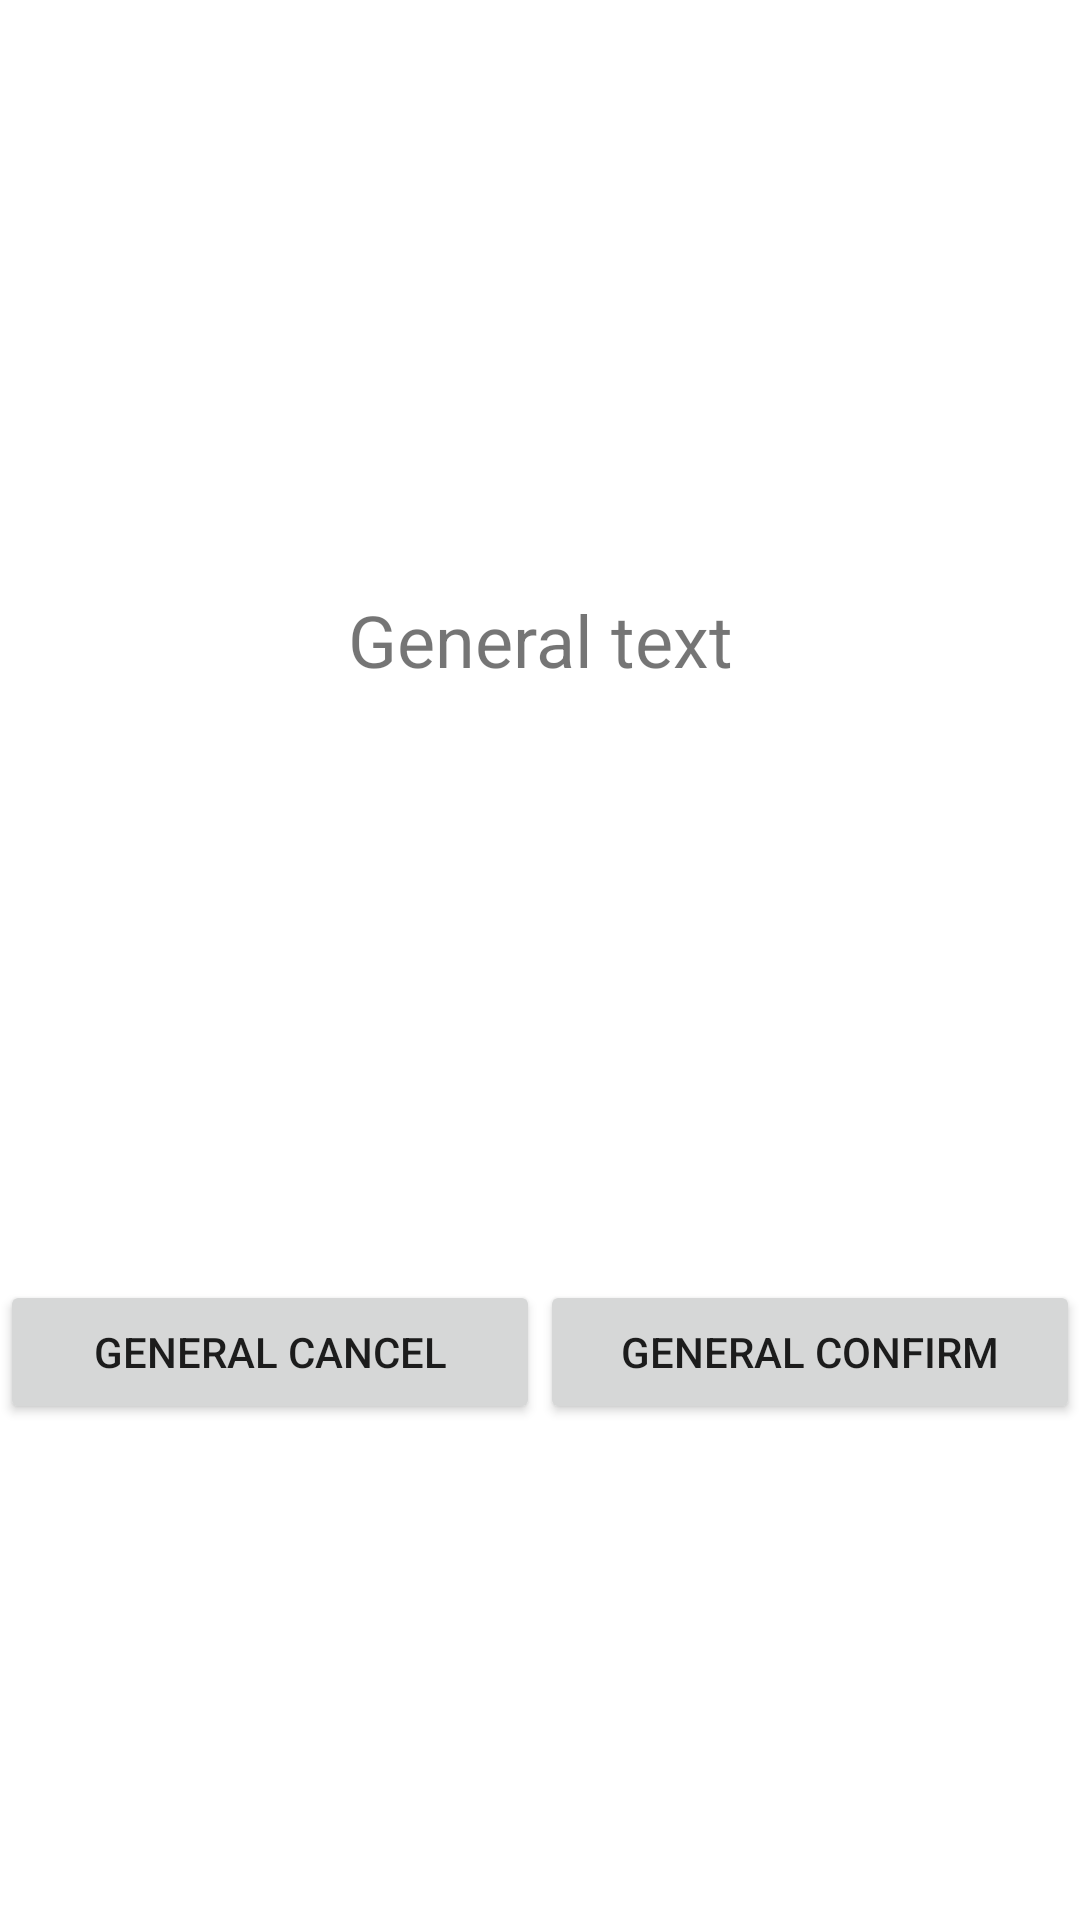

Android layout source for this screen:
<!-- AndroidManifest.xml: application theme AppTheme -->
<!-- res/layout/popup_yes_no.xml -->
<?xml version="1.0" encoding="utf-8"?>
<LinearLayout xmlns:android="http://schemas.android.com/apk/res/android"
    android:id="@+id/layout_popup"
    android:layout_width="200dp"
    android:layout_height="200dp"
    android:layout_gravity="center"
    android:gravity="center"
    android:shadowColor="#638B8C"
    android:shadowDx="8"
    android:shadowDy="8"
    android:orientation="vertical">


    <TextView
        android:id="@+id/tvGeneralText"
        android:layout_width="match_parent"
        android:layout_height="match_parent"
        android:layout_weight="3"
        android:gravity="center"
        android:text="General text"
        android:textSize="24sp" />

    <LinearLayout
        android:layout_width="match_parent"
        android:layout_height="match_parent"
        android:layout_weight="6"
        android:orientation="horizontal">

        <Button
            android:id="@+id/btnGeneralCancel"
            android:layout_width="match_parent"
            android:layout_height="wrap_content"
            android:layout_weight="1"
            android:text="general cancel" />

        <Button
            android:id="@+id/btnGeneralConfirm"
            android:layout_width="match_parent"
            android:layout_height="wrap_content"
            android:layout_weight="1"
            android:text="general confirm" />
    </LinearLayout>

</LinearLayout>
<!-- resources referenced by this layout -->
<resources>
  <style name="AppTheme" parent="Theme.MaterialComponents.Light">
          
          <item name="windowNoTitle">true</item>
          <item name="windowActionBar">false</item>
          <item name="bottomNavigationStyle">@style/Widget.App.BottomNavigationView</item>
          <item name="android:windowContentTransitions">true</item>
          <item name="android:windowActionBarOverlay">false</item>
          <item name="android:windowSharedElementsUseOverlay">false</item>
          <item name="colorPrimary">@color/colorFab</item>
      </style>
  <style name="Widget.App.BottomNavigationView" parent="Widget.MaterialComponents.BottomNavigationView.Colored">
          <item name="materialThemeOverlay">@style/ThemeOverlay.App.BottomNavigationView</item>
      </style>
  <color name="colorFab">#6AC154</color>
  <style name="ThemeOverlay.App.BottomNavigationView" parent="">
          <item name="colorPrimary">@color/colorPrimary</item>
          <item name="colorOnPrimary">@color/colorOnPrimary</item>
      </style>
  <color name="colorPrimary">#FFFFFF</color>
  <color name="colorOnPrimary">#000000</color>
</resources>
